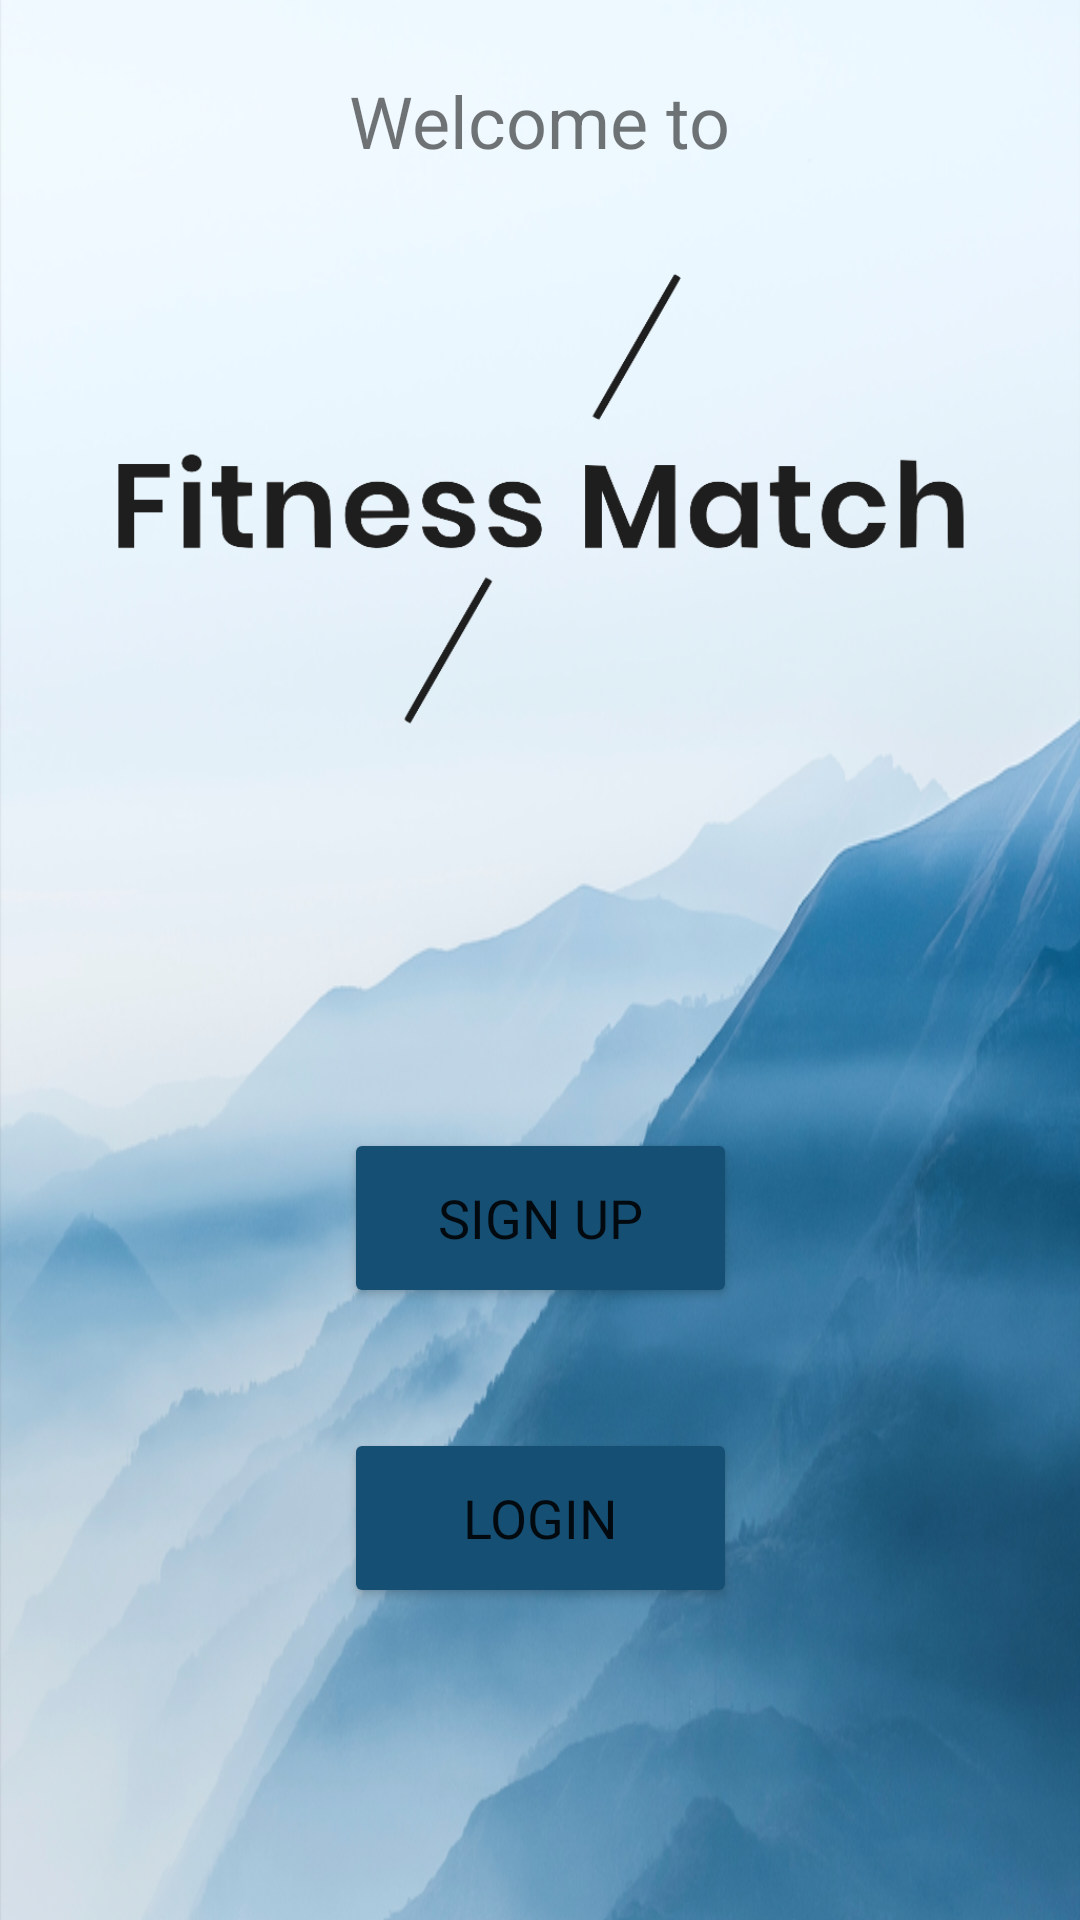

Produce the Android XML layout that renders to this screen, including the resource entries it uses.
<!-- AndroidManifest.xml: application theme Theme.FitnessMatch -->
<!-- res/layout/activity_main.xml -->
<?xml version="1.0" encoding="utf-8"?>
<androidx.constraintlayout.widget.ConstraintLayout xmlns:android="http://schemas.android.com/apk/res/android"
    xmlns:app="http://schemas.android.com/apk/res-auto"
    xmlns:tools="http://schemas.android.com/tools"
    android:layout_width="match_parent"
    android:layout_height="match_parent"
    tools:context=".MainActivity">

    <ImageView
        android:id="@+id/imageView"
        android:layout_width="0dp"
        android:layout_height="0dp"
        android:adjustViewBounds="false"
        android:scaleType="fitXY"
        android:scaleX="1"
        android:scaleY="1.35"
        android:src="@drawable/login_backsplash"
        android:transformPivotY="0.2dp"
        app:layout_constraintBottom_toBottomOf="parent"
        app:layout_constraintEnd_toEndOf="parent"
        app:layout_constraintHorizontal_bias="0.0"
        app:layout_constraintStart_toStartOf="parent"
        app:layout_constraintTop_toTopOf="parent"
        app:layout_constraintVertical_bias="0.0" />

    <TextView
        android:id="@+id/welcome"
        android:layout_width="wrap_content"
        android:layout_height="wrap_content"
        android:layout_marginTop="36dp"
        android:fontFamily="sans-serif"
        android:text="Welcome to"
        android:textAlignment="center"
        android:textSize="24sp"
        app:layout_constraintEnd_toEndOf="parent"
        app:layout_constraintHorizontal_bias="0.498"
        app:layout_constraintStart_toStartOf="parent"
        app:layout_constraintTop_toTopOf="@+id/imageView2" />

    <ImageView
        android:id="@+id/imageView2"
        android:layout_width="370dp"
        android:layout_height="360dp"
        android:layout_marginBottom="4dp"
        android:src="@drawable/fitness_match_logo"
        app:layout_constraintBottom_toTopOf="@+id/linearLayout2"
        app:layout_constraintEnd_toEndOf="parent"
        app:layout_constraintHorizontal_bias="0.487"
        app:layout_constraintStart_toStartOf="parent" />

    <LinearLayout
        android:id="@+id/linearLayout2"
        android:layout_width="131dp"
        android:layout_height="229dp"
        android:layout_marginTop="352dp"
        android:gravity="center_horizontal"
        android:orientation="vertical"
        app:layout_constraintEnd_toEndOf="parent"
        app:layout_constraintStart_toStartOf="parent"
        app:layout_constraintTop_toTopOf="@+id/imageView">

        <Button
            android:id="@+id/btn_sign_up"
            android:layout_width="match_parent"
            android:layout_height="60dp"
            android:layout_marginTop="24dp"
            android:backgroundTint="@color/darkBlue"
            android:fontFamily="sans-serif"
            android:onClick="sign_up"
            android:text="SIGN UP"
            android:textSize="18sp"
            app:cornerRadius="15dp" />

        <Button
            android:id="@+id/btn_login"
            android:layout_width="match_parent"
            android:layout_height="60dp"
            android:layout_marginTop="40dp"
            android:backgroundTint="@color/darkBlue"
            android:fontFamily="sans-serif"
            android:onClick="login"
            android:text="LOGIN"
            android:textSize="18sp"
            app:cornerRadius="15dp" />

    </LinearLayout>
</androidx.constraintlayout.widget.ConstraintLayout>
<!-- resources referenced by this layout -->
<resources>
  <color name="darkBlue">#154F74</color>
  <!-- drawable fitness_match_logo: png bitmap (drawable, 44528 bytes) -->
  <!-- drawable login_backsplash: png bitmap (drawable, 900328 bytes) -->
  <style name="Theme.FitnessMatch" parent="Theme.MaterialComponents.DayNight.DarkActionBar">
          
          <item name="colorPrimary">@color/lightBlue</item>
          <item name="colorPrimaryVariant">@color/darkBlue</item>
          <item name="colorOnPrimary">@color/white</item>
          
          <item name="colorSecondary">@color/teal_200</item>
          <item name="colorSecondaryVariant">@color/teal_700</item>
          <item name="colorOnSecondary">@color/black</item>
          
          <item name="android:statusBarColor" tools:targetApi="l">?attr/colorPrimaryVariant</item>
          
      </style>
  <color name="lightBlue">#6DA4CD</color>
  <color name="white">#FFFFFFFF</color>
  <color name="teal_200">#FF03DAC5</color>
  <color name="teal_700">#FF018786</color>
  <color name="black">#FF000000</color>
</resources>
